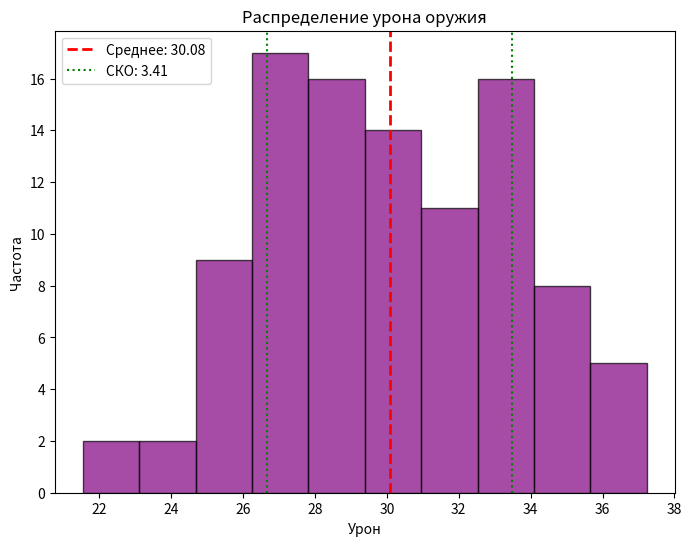

This chart was generated by the following Python code:
import numpy as np
import matplotlib.pyplot as plt

# Генерация случайных значений урона с нормальным распределением
np.random.seed(123)
damage = np.random.normal(loc=30, scale=3.02, size=100)

# Визуализация гистограммы урона
plt.figure(figsize=(8, 6))
plt.hist(damage, bins=10, color='purple', alpha=0.7, edgecolor='black')
plt.axvline(damage.mean(), color='red', linestyle='dashed', linewidth=2, label=f'Среднее: {damage.mean():.2f}')
plt.axvline(damage.mean() + np.std(damage), color='green', linestyle='dotted', label=f'СКО: {np.std(damage):.2f}')
plt.axvline(damage.mean() - np.std(damage), color='green', linestyle='dotted')
plt.legend()
plt.title('Распределение урона оружия')
plt.xlabel('Урон')
plt.ylabel('Частота')
plt.show()